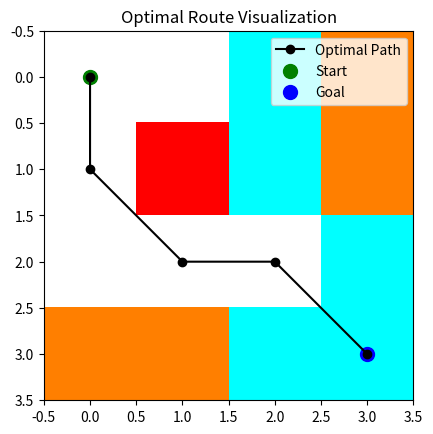

Write the Python code that produced this figure.
import heapq
import math
from enum import Enum
import numpy as np
import matplotlib.pyplot as plt

class TerrainType(Enum):
    OPEN_SEA = 1
    COASTAL = 2
    SHALLOW = 3
    STORM = 4

class Node:
    def __init__(self, position, terrain_type):
        self.position = position
        self.terrain_type = terrain_type
        self.g = float('inf')  # Cost from start to this node
        self.h = 0  # Heuristic cost to goal
        self.f = float('inf')  # Total cost (g + h)
        self.parent = None  # To track the path

    def __lt__(self, other):
        return self.f < other.f

def heuristic(a, b):
    """Euclidean distance as heuristic function."""
    return math.sqrt((b[0] - a[0])**2 + (b[1] - a[1])**2)

def get_neighbors(node, grid):
    """Returns valid neighbors for a node."""
    neighbors = []
    for dx, dy in [(0, 1), (1, 0), (0, -1), (-1, 0), (1, 1), (1, -1), (-1, 1), (-1, -1)]:
        x, y = node.position[0] + dx, node.position[1] + dy
        if 0 <= x < len(grid) and 0 <= y < len(grid[0]):
            neighbors.append(Node((x, y), grid[x][y]))
    return neighbors

def get_risk(terrain_type):
    """Returns risk score for each terrain type."""
    risk_factor = {
        TerrainType.OPEN_SEA: 0.1,
        TerrainType.COASTAL: 0.3,
        TerrainType.SHALLOW: 0.5,
        TerrainType.STORM: 1.0  # High risk for storms
    }
    return risk_factor[terrain_type]

def cost(current, next_node, risk_threshold=0.5):
    """Cost function considering terrain type and risk."""
    base_cost = heuristic(current.position, next_node.position)
    terrain_factor = {
        TerrainType.OPEN_SEA: 1,
        TerrainType.COASTAL: 1.2,
        TerrainType.SHALLOW: 1.5,
        TerrainType.STORM: 10  # High cost for storm areas
    }
    risk_factor = get_risk(next_node.terrain_type)
    
    # Avoid areas with risk above the threshold
    if risk_factor > risk_threshold:
        return float('inf')  # Impose high cost for high-risk areas

    return base_cost * terrain_factor[next_node.terrain_type]

def a_star_with_risk(start, goal, grid, risk_threshold=0.5):
    """A* algorithm with risk consideration."""
    start_node = Node(start, grid[start[0]][start[1]])
    start_node.g = 0
    start_node.f = heuristic(start, goal)
    open_list = [start_node]
    closed_set = set()
    node_map = {start: start_node}

    while open_list:
        current = heapq.heappop(open_list)
        if current.position == goal:
            # Reconstruct the path from goal to start
            path = []
            while current:
                path.append(current.position)
                current = current.parent
            return path[::-1]  # Return reversed path

        closed_set.add(current.position)

        for neighbor in get_neighbors(current, grid):
            if neighbor.position in closed_set:
                continue

            tentative_g = current.g + cost(current, neighbor, risk_threshold)

            if tentative_g == float('inf'):  # Skip neighbors with too high risk
                continue

            if tentative_g < neighbor.g:
                neighbor.parent = current
                neighbor.g = tentative_g
                neighbor.h = heuristic(neighbor.position, goal)
                neighbor.f = neighbor.g + neighbor.h

                if neighbor.position not in node_map:
                    node_map[neighbor.position] = neighbor
                    heapq.heappush(open_list, neighbor)
                elif tentative_g < node_map[neighbor.position].g:
                    node_map[neighbor.position].g = tentative_g
                    heapq.heappush(open_list, node_map[neighbor.position])

    return None  # Return None if no path is found

def visualize_route(grid, start, goal, path):
    """Visualize the grid and the optimal path."""
    color_map = {
        TerrainType.OPEN_SEA: (1, 1, 1),     # White
        TerrainType.COASTAL: (0, 1, 1),      # Cyan
        TerrainType.SHALLOW: (1, 0.5, 0),    # Orange
        TerrainType.STORM: (1, 0, 0)         # Red
    }

    height, width = len(grid), len(grid[0])
    img = np.zeros((height, width, 3))

    for i in range(height):
        for j in range(width):
            img[i, j] = color_map[grid[i][j]]

    plt.imshow(img)

    if path:
        path_x, path_y = zip(*path)
        plt.plot(path_y, path_x, color='black', marker='o', label='Optimal Path')

    plt.scatter(start[1], start[0], color='green', s=100, label='Start')
    plt.scatter(goal[1], goal[0], color='blue', s=100, label='Goal')

    plt.legend(loc='upper right')
    plt.title('Optimal Route Visualization')
    plt.show()

# Example grid and pathfinding call
grid = [
    [TerrainType.OPEN_SEA, TerrainType.OPEN_SEA, TerrainType.COASTAL, TerrainType.SHALLOW],
    [TerrainType.OPEN_SEA, TerrainType.STORM, TerrainType.COASTAL, TerrainType.SHALLOW],
    [TerrainType.OPEN_SEA, TerrainType.OPEN_SEA, TerrainType.OPEN_SEA, TerrainType.COASTAL],
    [TerrainType.SHALLOW, TerrainType.SHALLOW, TerrainType.COASTAL, TerrainType.COASTAL],
]

start = (0, 0)
goal = (3, 3)
risk_threshold = 0.5

optimal_path_with_risk = a_star_with_risk(start, goal, grid, risk_threshold)
if optimal_path_with_risk:
    print(f"Optimal path found: {optimal_path_with_risk}")
else:
    print("No path found within the risk threshold.")

visualize_route(grid, start, goal, optimal_path_with_risk)
